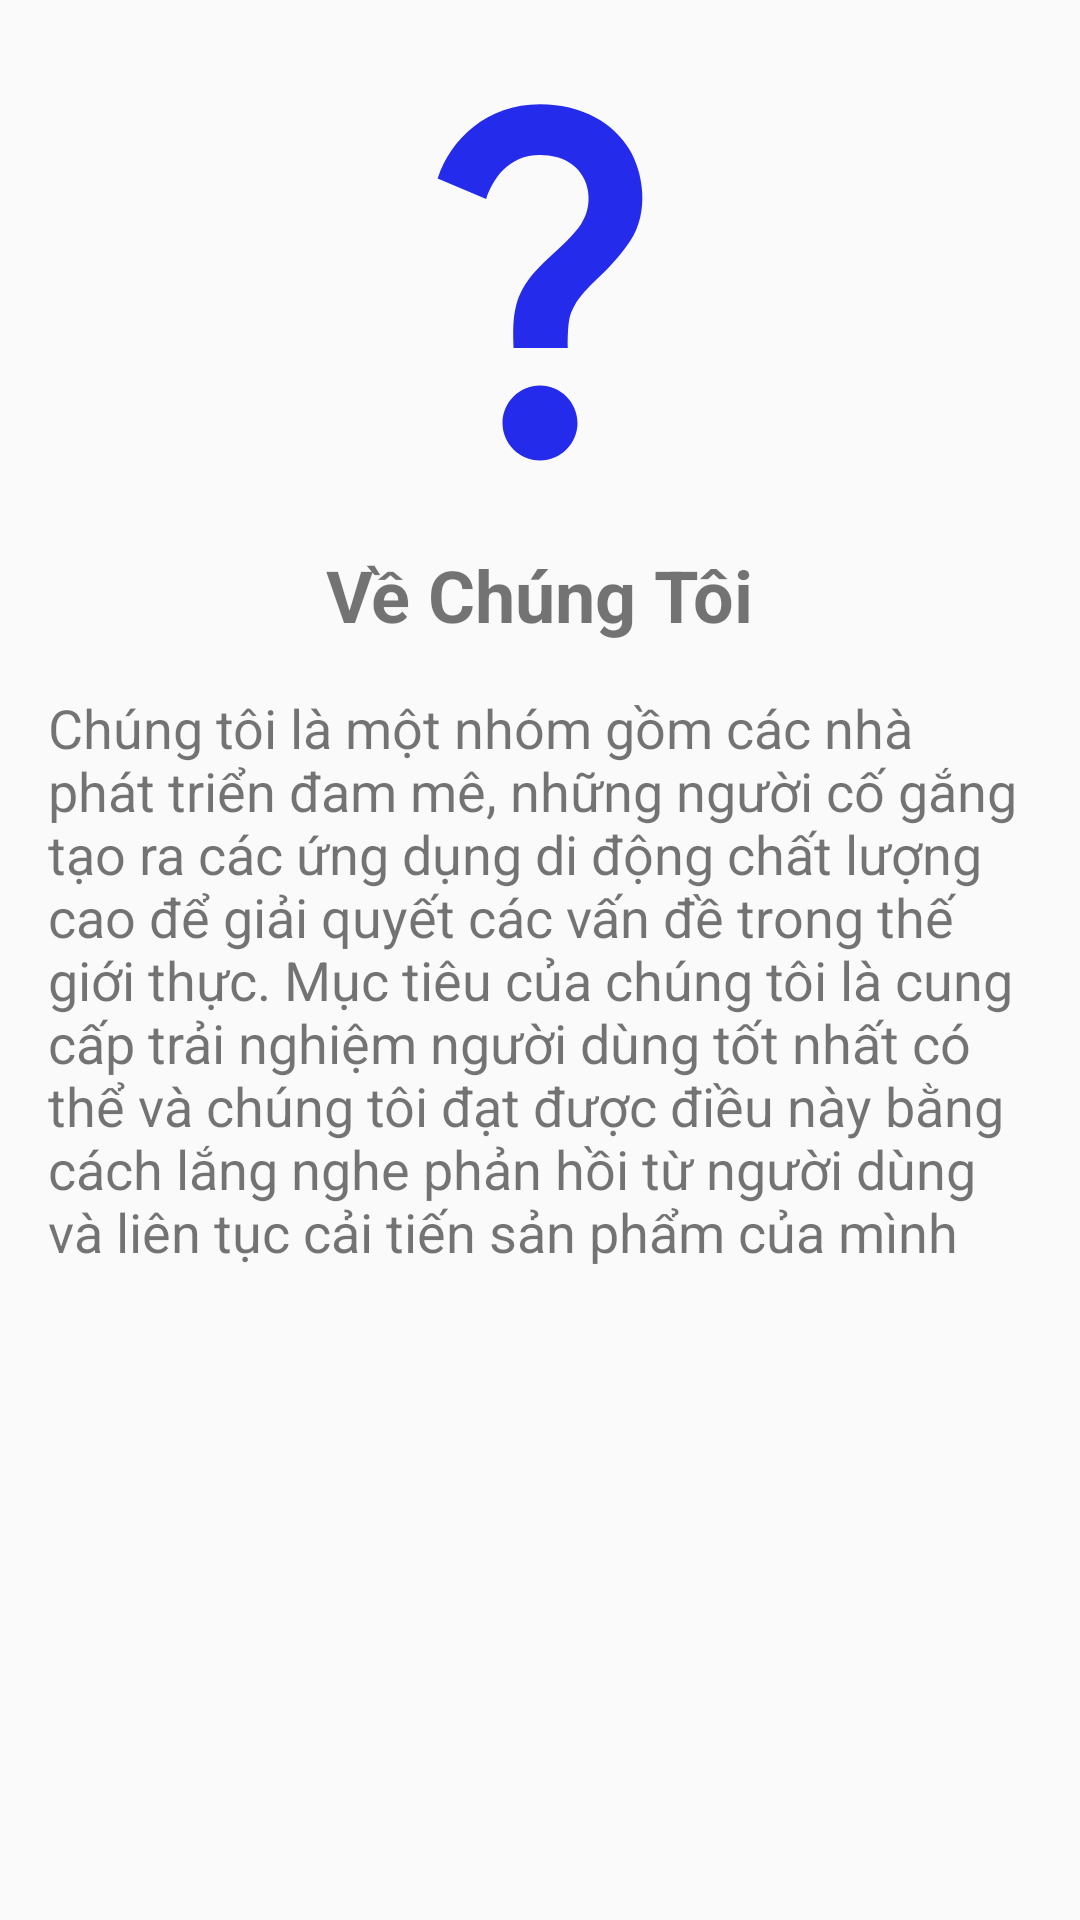

Layout XML and referenced resources for this Android screen:
<!-- AndroidManifest.xml: application theme Theme.IGo -->
<!-- res/layout/activity_ve_chung_toi.xml -->
<?xml version="1.0" encoding="utf-8"?>
<LinearLayout xmlns:android="http://schemas.android.com/apk/res/android"
    android:layout_width="match_parent"
    android:layout_height="match_parent"
    android:orientation="vertical"
    android:padding="16dp">

    <ImageView
        android:layout_width="150dp"
        android:layout_height="150dp"
        android:src="@drawable/baseline_question_mark_24"
        android:layout_gravity="center_horizontal"/>


    <TextView
        android:layout_width="wrap_content"
        android:layout_height="wrap_content"
        android:layout_gravity="center_horizontal"
        android:layout_marginTop="16dp"
        android:text="Về Chúng Tôi"
        android:backgroundTint="@color/blue"
        android:textSize="24sp"
        android:textStyle="bold" />

    <TextView
        android:layout_width="match_parent"
        android:layout_height="wrap_content"
        android:layout_marginTop="16dp"
        android:text="Chúng tôi là một nhóm gồm các nhà phát triển đam mê, những người cố gắng tạo ra các ứng dụng di động chất lượng cao để giải quyết các vấn đề trong thế giới thực. Mục tiêu của chúng tôi là cung cấp trải nghiệm người dùng tốt nhất có thể và chúng tôi đạt được điều này bằng cách lắng nghe phản hồi từ người dùng và liên tục cải tiến sản phẩm của mình"
        android:backgroundTint="@color/blue"
        android:textSize="18sp" />

</LinearLayout>
<!-- resources referenced by this layout -->
<resources>
  <color name="blue">#4E6CFE</color>
  <!-- drawable baseline_question_mark_24 (drawable) -->
  <vector android:height="24dp" android:tint="#252BEA"
      android:viewportHeight="24" android:viewportWidth="24"
      android:width="24dp" xmlns:android="http://schemas.android.com/apk/res/android">
      <path android:fillColor="@android:color/white" android:pathData="M11.07,12.85c0.77,-1.39 2.25,-2.21 3.11,-3.44c0.91,-1.29 0.4,-3.7 -2.18,-3.7c-1.69,0 -2.52,1.28 -2.87,2.34L6.54,6.96C7.25,4.83 9.18,3 11.99,3c2.35,0 3.96,1.07 4.78,2.41c0.7,1.15 1.11,3.3 0.03,4.9c-1.2,1.77 -2.35,2.31 -2.97,3.45c-0.25,0.46 -0.35,0.76 -0.35,2.24h-2.89C10.58,15.22 10.46,13.95 11.07,12.85zM14,20c0,1.1 -0.9,2 -2,2s-2,-0.9 -2,-2c0,-1.1 0.9,-2 2,-2S14,18.9 14,20z"/>
  </vector>
  <style name="Theme.IGo" parent="Theme.AppCompat.DayNight.DarkActionBar">
          
          <item name="colorPrimary">@color/purple_500</item>
          <item name="colorPrimaryVariant">@color/purple_700</item>
          <item name="colorOnPrimary">@color/white</item>
          
          <item name="colorSecondary">@color/teal_200</item>
          <item name="colorSecondaryVariant">@color/teal_700</item>
          <item name="colorOnSecondary">@color/black</item>
          
          <item name="android:statusBarColor">?attr/colorPrimaryVariant</item>
          
      </style>
  <color name="purple_500">#FF6200EE</color>
  <color name="purple_700">#FF3700B3</color>
  <color name="white">#FFFFFFFF</color>
  <color name="teal_200">#FF03DAC5</color>
  <color name="teal_700">#FF018786</color>
  <color name="black">#FF000000</color>
</resources>
